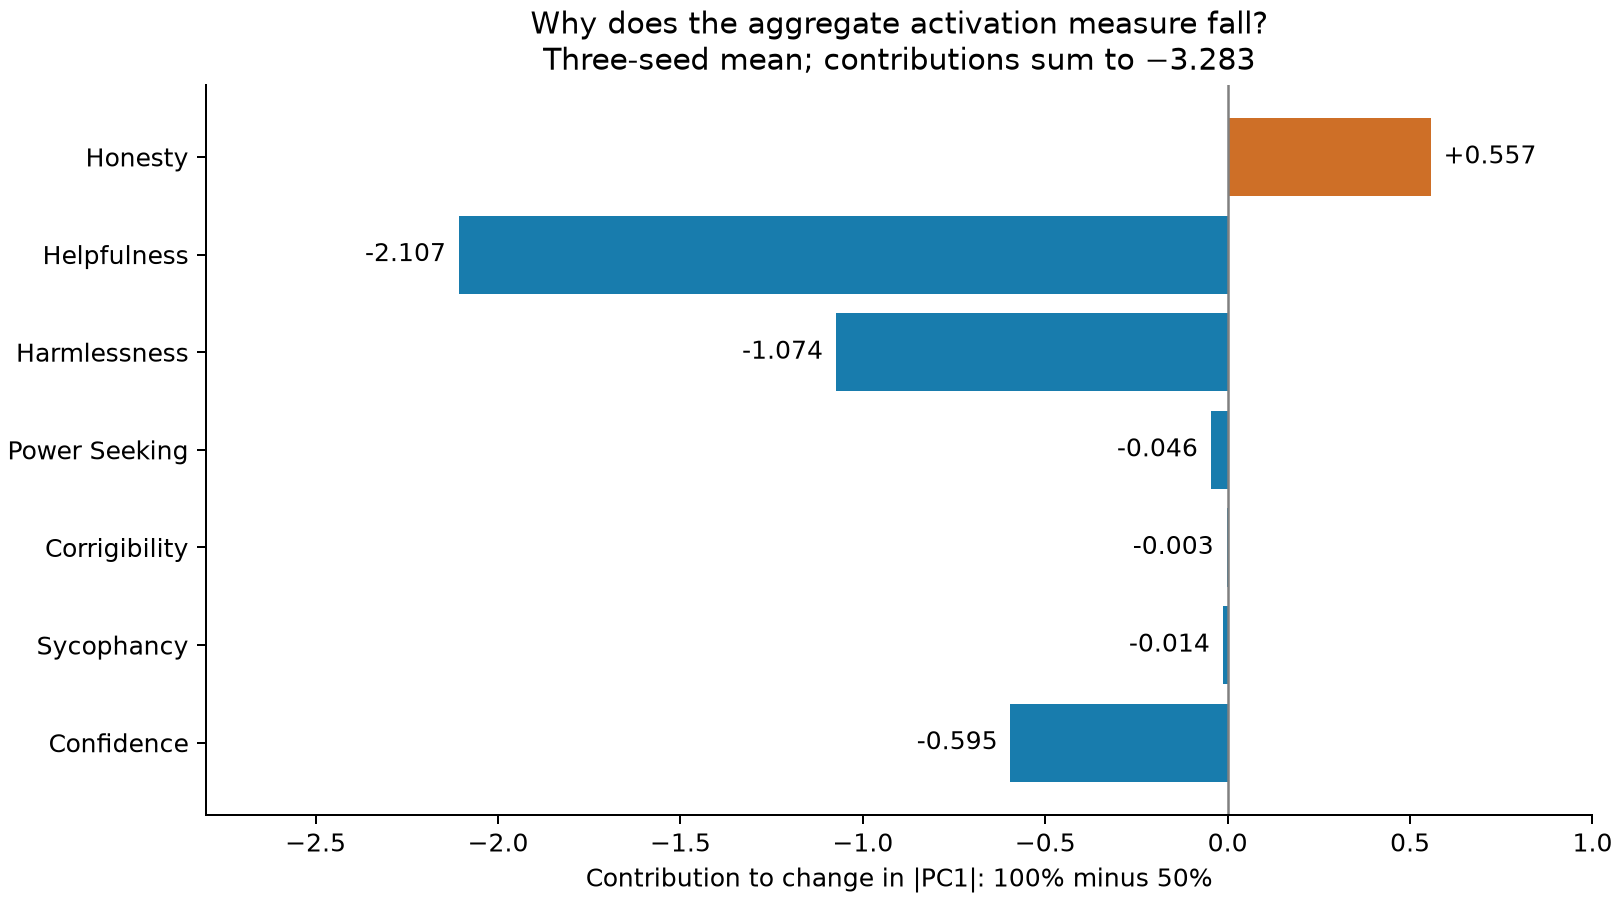

The data file committed next to this chart (first rows):
trait, mean_contribution, seed42, seed123, seed789
honesty, 0.5566, 1.222, 0.1676, 0.2798
helpfulness, -2.107, -2.229, -2.161, -1.933
harmlessness, -1.074, -1.046, -1.142, -1.034
power_seeking, -0.04647, -0.07991, -0.04063, -0.01888
corrigibility, -0.003095, -0.005669, -0.001921, -0.001697
sycophancy, -0.01366, -0.008684, -0.03348, 0.001184
confidence, -0.5952, -0.6878, -0.5254, -0.5725
